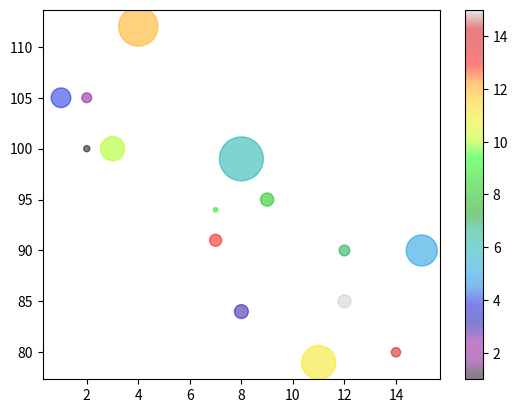

Reproduce this figure in Python.
import matplotlib.pyplot as plt

'''
xplot = [5,7,8,7,2,17,2,9,4,11,12,9,6]
yplot = [99,86,87,88,111,86,103,87,94,78,77,85,86]

plt.scatter(xplot, yplot)  #we just use scatter function instred of plot function to show the scatter plot

'''
'''
# compair plot with other values

xplot = [5,7,8,7,2,17,2,9,4,11,12,9,6]
yplot = [99,86,87,88,111,86,103,87,94,78,77,85,86]

plt.scatter(xplot, yplot)  #we just use scatter function instred of plot function to show the scatter plot

x = [2,2,8,1,15,8,12,9,7,3,11,4,7,14,12]
y = [100,105,84,105,90,99,90,95,94,100,79,112,91,80,85]

plt.scatter(x, y)

plt.show()

'''

'''
#size method to show the scatter point in a different size
x = [2,2,8,1,15,8,12,9,7,3,11,4,7,14,12]
y = [100,105,84,105,90,99,90,95,94,100,79,112,91,80,85]
size = [1,2,3,4,5,6,7,8,9,10,11,12,13,14,15]

plt.scatter(x, y, s=size) #here s means size
plt.show()
'''

'''
#color method to give all the points in a differect color

x = [2,2,8,1,15,8,12,9,7,3,11,4,7,14,12]
y = [100,105,84,105,90,99,90,95,94,100,79,112,91,80,85]
color = [1,2,3,4,5,6,7,8,9,10,11,12,13,14,15]


plt.scatter(x, y, c=color, cmap="GnBu_r")
plt.show()

'''
'''
There are various color method or color map method(cmap):

Accent		 	Accent_r	
Blues		 	Blues_r	
BrBG		 	BrBG_r	
BuGn		 	BuGn_r	
BuPu		 	BuPu_r	
CMRmap		 	CMRmap_r	
Dark2		 	Dark2_r	
GnBu		 	GnBu_r	
Greens		 	Greens_r	
Greys		 	Greys_r	
OrRd		 	OrRd_r	
Oranges		 	Oranges_r	
PRGn		 	PRGn_r	
Paired		 	Paired_r	
Pastel1		 	Pastel1_r	
Pastel2		 	Pastel2_r	
PiYG		 	PiYG_r	
PuBu		 	PuBu_r	
PuBuGn		 	PuBuGn_r	
PuOr		 	PuOr_r	
PuRd		 	PuRd_r	
Purples		 	Purples_r	
RdBu		 	RdBu_r	
RdGy		 	RdGy_r	
RdPu		 	RdPu_r	
RdYlBu		 	RdYlBu_r	
RdYlGn		 	RdYlGn_r	
Reds		 	Reds_r	
Set1		 	Set1_r	
Set2		 	Set2_r	
Set3		 	Set3_r	
Spectral		 	Spectral_r	
Wistia		 	Wistia_r	
YlGn		 	YlGn_r	
YlGnBu		 	YlGnBu_r	
YlOrBr		 	YlOrBr_r	
YlOrRd		 	YlOrRd_r	
afmhot		 	afmhot_r	
autumn		 	autumn_r	
binary		 	binary_r	
bone		 	bone_r	
brg		 	brg_r	
bwr		 	bwr_r	
cividis		 	cividis_r	
cool		 	cool_r	
coolwarm		 	coolwarm_r	
copper		 	copper_r	
cubehelix		 	cubehelix_r	
flag		 	flag_r	
gist_earth		 	gist_earth_r	
gist_gray		 	gist_gray_r	
gist_heat		 	gist_heat_r	
gist_ncar		 	gist_ncar_r	
gist_rainbow		 	gist_rainbow_r	
gist_stern		 	gist_stern_r	
gist_yarg		 	gist_yarg_r	
gnuplot		 	gnuplot_r	
gnuplot2		 	gnuplot2_r	
gray		 	gray_r	
hot		 	hot_r	
hsv		 	hsv_r	
inferno		 	inferno_r	
jet		 	jet_r	
magma		 	magma_r	
nipy_spectral		 	nipy_spectral_r	
ocean		 	ocean_r	
pink		 	pink_r	
plasma		 	plasma_r	
prism		 	prism_r	
rainbow		 	rainbow_r	
seismic		 	seismic_r	
spring		 	spring_r	
summer		 	summer_r	
tab10		 	tab10_r	
tab20		 	tab20_r	
tab20b		 	tab20b_r	
tab20c		 	tab20c_r	
terrain		 	terrain_r	
twilight		 	twilight_r	
twilight_shifted		 	twilight_shifted_r	
viridis		 	viridis_r	
winter		 	winter_r
'''

'''
#we use color bar (colorbar) method to show the color bar into the plot, thus everyone can understand

x = [2,2,8,1,15,8,12,9,7,3,11,4,7,14,12]
y = [100,105,84,105,90,99,90,95,94,100,79,112,91,80,85]
color = [1,2,3,4,5,6,7,8,9,10,11,12,13,14,15]


plt.scatter(x, y, c=color, cmap="tab20")

plt.colorbar()
plt.show()
'''


#now we use alpha function for transparent the scatter point

x = [2,2,8,1,15,8,12,9,7,3,11,4,7,14,12]
y = [100,105,84,105,90,99,90,95,94,100,79,112,91,80,85]
size = [20,50,100,200,500,1000,60,90,10,300,600,800,75,45,90]
color = [1,2,3,4,5,6,7,8,9,10,11,12,13,14,15]


plt.scatter(x, y, c=color, s=size, cmap="nipy_spectral", alpha=0.5)

plt.colorbar()
plt.show()